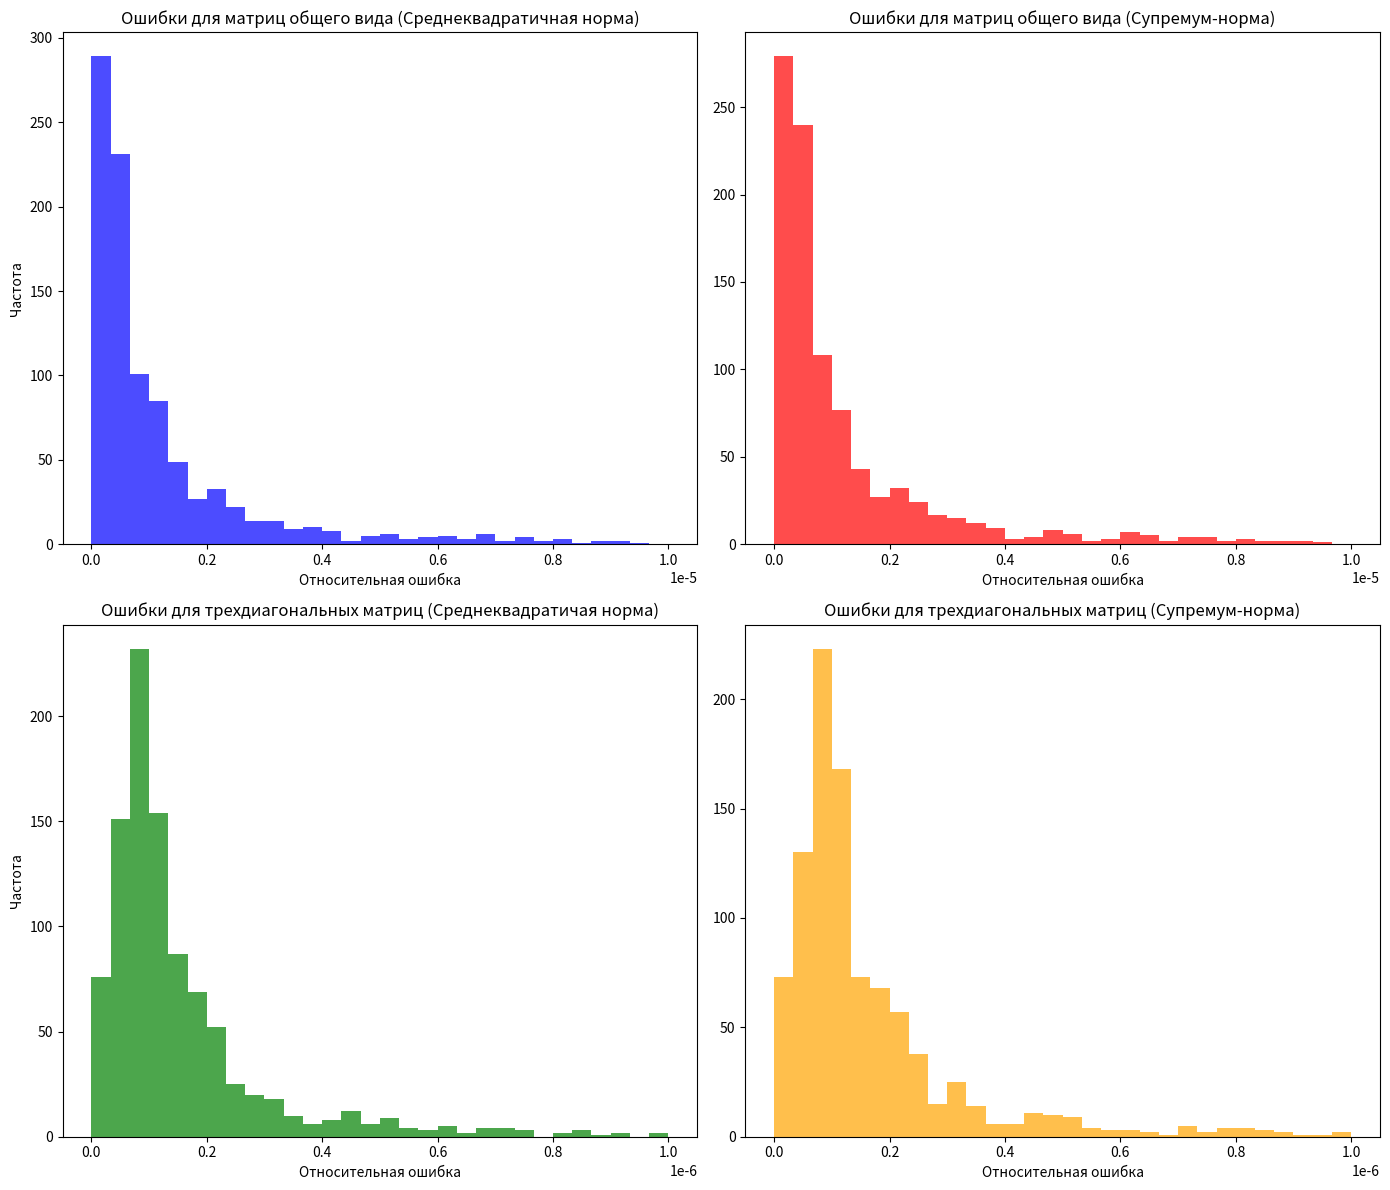
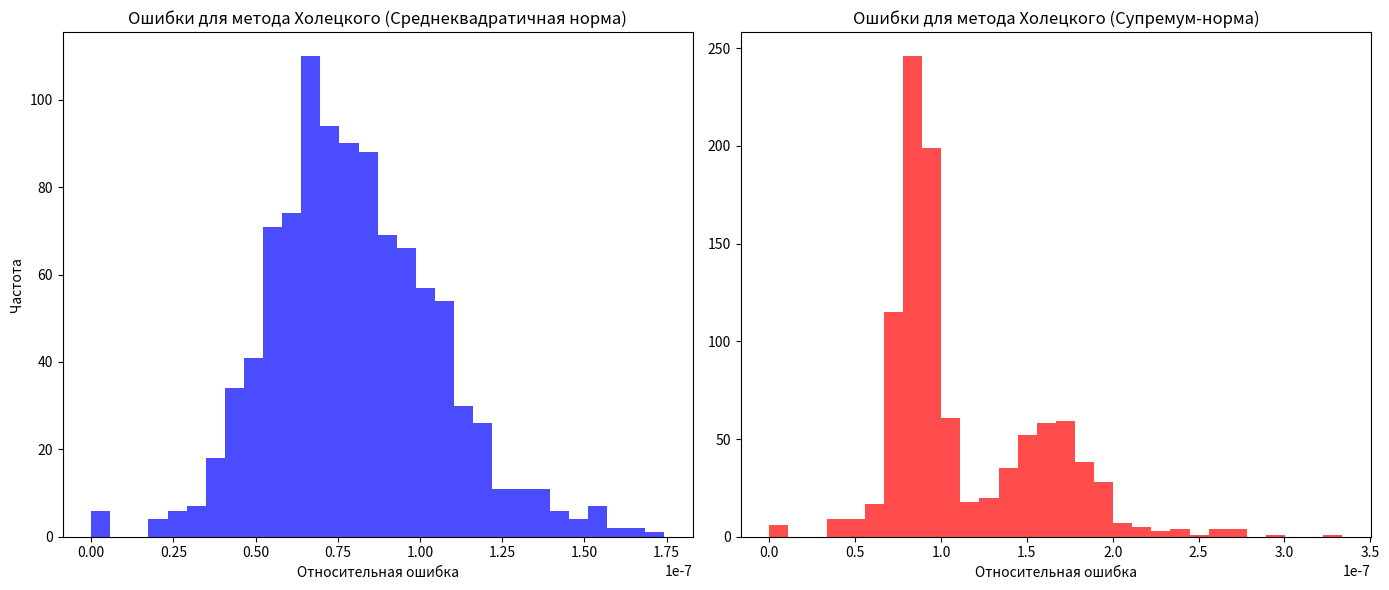
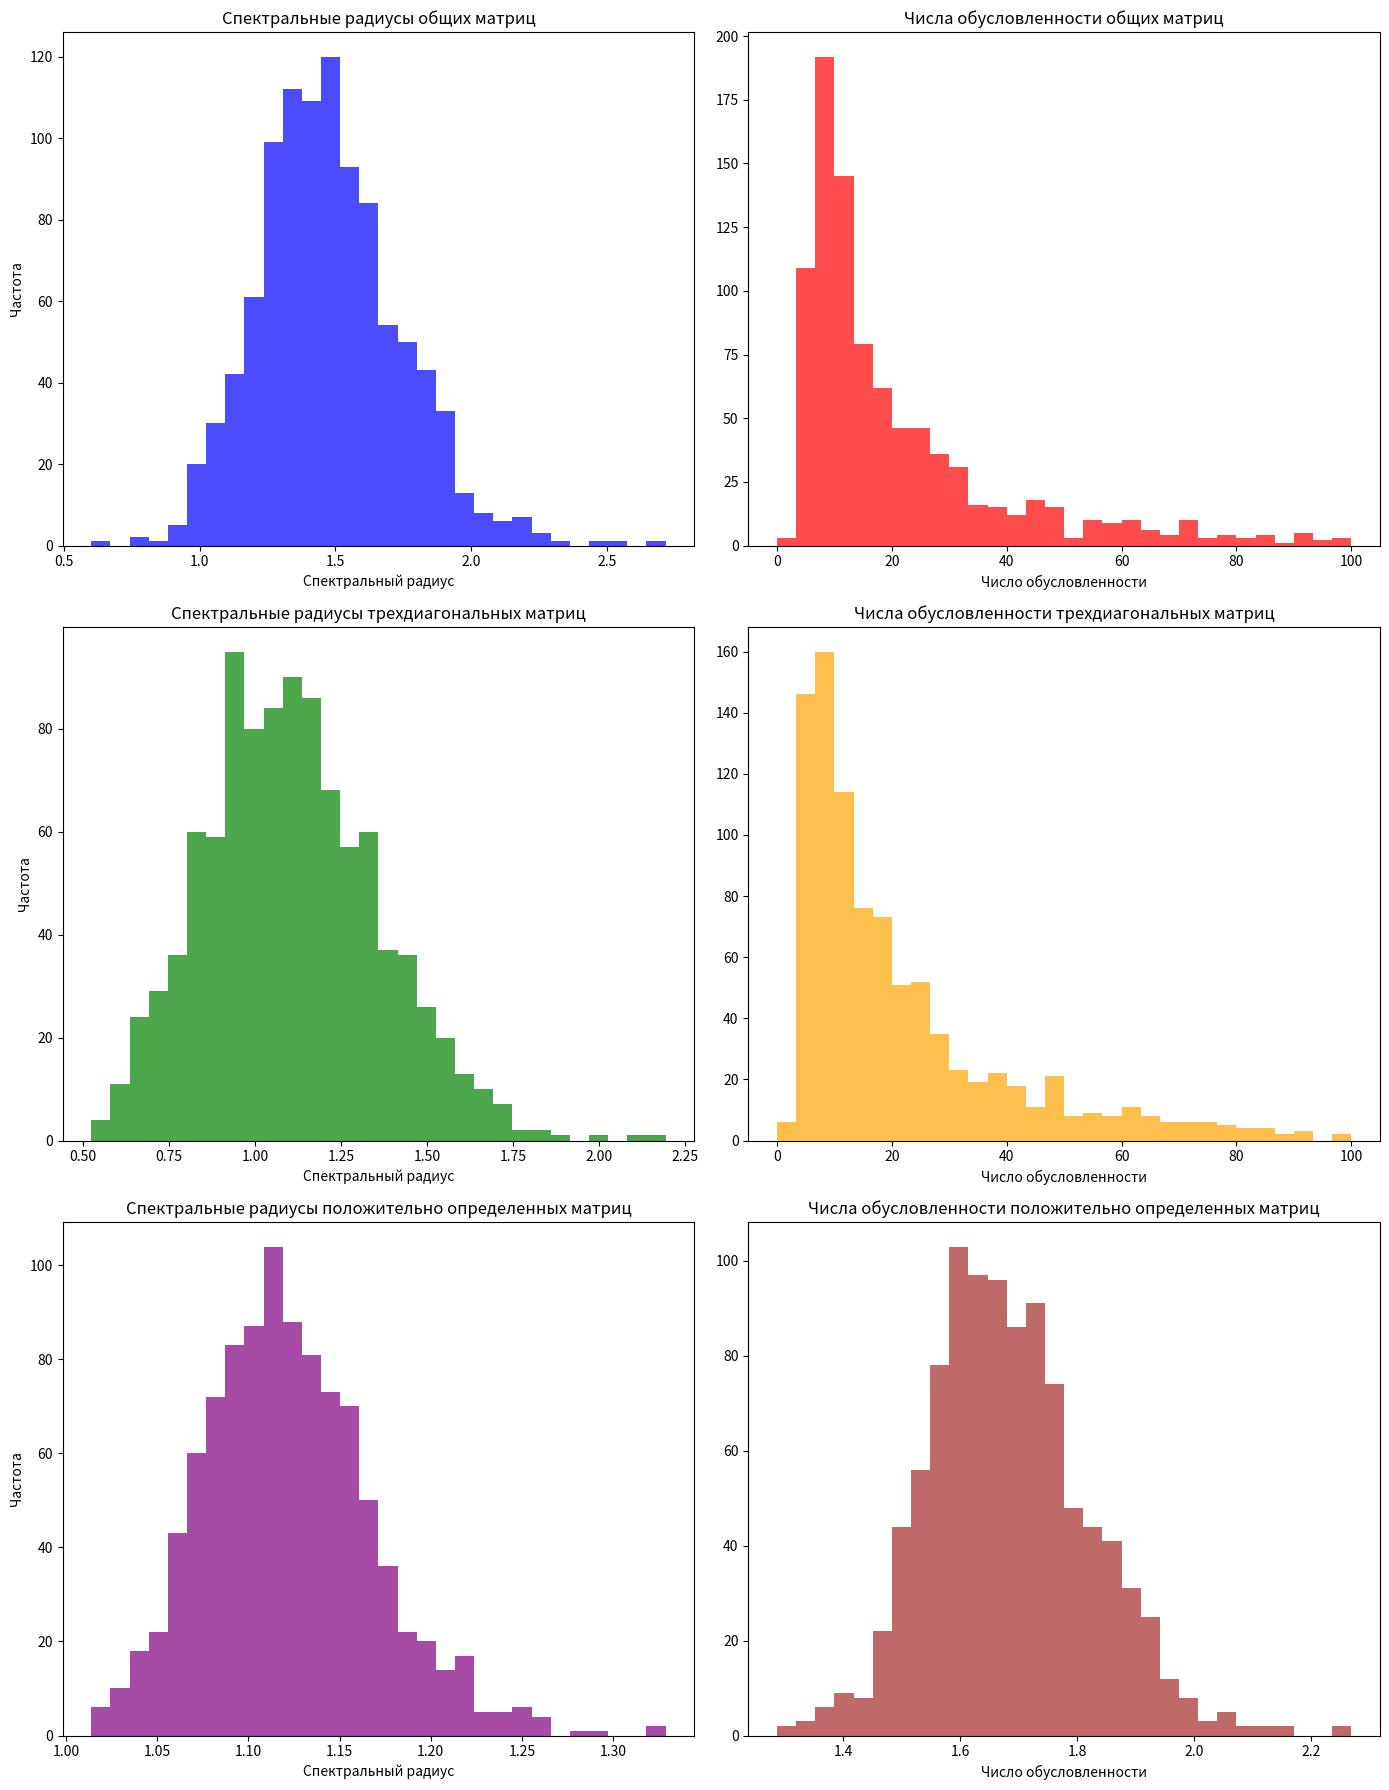

These charts were generated, in order, by the following Python code:
import numpy as np
import matplotlib.pyplot as plt
from matplotlib.backends.backend_pdf import PdfPages
np.random.seed(3423)

def gauss(A, b, pivoting=False):
    A = A.copy()
    b = b.copy()
    n = len(b)

    for i in range(n):
        if pivoting:
            max_row = np.argmax(np.abs(A[i:, i])) + i
            A[[i, max_row]] = A[[max_row, i]]
            b[[i, max_row]] = b[[max_row, i]]
        
        for j in range(i+1, n):
            factor = A[j, i] / A[i, i]
            A[j, i:] -= factor * A[i, i:]
            b[j] -= factor * b[i]

    x = np.zeros_like(b)
    for i in range(n-1, -1, -1):
        x[i] = (b[i] - np.dot(A[i, i+1:], x[i+1:])) / A[i, i]

    return x

def thomas(A, b):
    n = len(b)
    c_prime = np.zeros(n-1)
    d_prime = np.zeros(n)
    
    c_prime[0] = A[0, 1] / A[0, 0]
    d_prime[0] = b[0] / A[0, 0]

    for i in range(1, n):
        a = A[i, i-1]
        d = A[i, i]
        if i < n - 1:
            c = A[i, i+1]
            c_prime[i] = c / (d - a * c_prime[i-1])
        
        d_prime[i] = (b[i] - a * d_prime[i-1]) / (d - a * c_prime[i-1])
    x = np.zeros_like(b)
    x[-1] = d_prime[-1]
    for i in range(n-2, -1, -1):
        x[i] = d_prime[i] - c_prime[i] * x[i+1]

    return x

def generate_random_matrices(n, tridiagonal=False):
    matrices = []
    while len(matrices) < n:
        if tridiagonal:
            a = np.diag(np.random.rand(6)*2 - 1)
            b = np.diag(np.random.rand(5)*2 - 1, k=1)
            c = np.diag(np.random.rand(5)*2 - 1, k=-1)
            mat = a + b + c
        else:
            mat = np.random.rand(6, 6)*2 - 1
        
        if np.linalg.det(mat) != 0:
            matrices.append(mat.astype(np.float32))

    return matrices
    
# Generate 1000 random matrices of each type
n_matrices = 1000
random_matrices = generate_random_matrices(n_matrices)
random_tridiagonal_matrices = generate_random_matrices(n_matrices, tridiagonal=True)

# Solution vector
b = np.array([1, 1, 1, 1, 1, 1], dtype=np.float32)

def calculate_errors_squared_and_supremum(matrices, b, solution_method, universal_method=gauss):
    errors_squared = []
    errors_supremum = []
    for A in matrices:
        x_special = solution_method(A, b)
        x_universal = universal_method(A, b, pivoting=True)
        error_squared = np.linalg.norm(x_special - x_universal, ord=2) / np.linalg.norm(x_universal, ord=2)
        error_supremum = np.linalg.norm(x_special - x_universal, ord=np.inf) / np.linalg.norm(x_universal, ord=np.inf)
        errors_squared.append(error_squared)
        errors_supremum.append(error_supremum)
    return errors_squared, errors_supremum

errors_general_squared, errors_general_supremum = calculate_errors_squared_and_supremum(random_matrices, b, gauss)
errors_tridiagonal_squared, errors_tridiagonal_supremum = calculate_errors_squared_and_supremum(random_tridiagonal_matrices, b, thomas)

pdf = PdfPages("Figures.pdf")
fig = plt.figure(figsize=(14, 12))

# Ошибки для матриц общего вида (Квадратная норма)
plt.subplot(2, 2, 1)
plt.hist(errors_general_squared, bins=30, color='blue', alpha=0.7, range=(0, 1e-5))
plt.title('Ошибки для матриц общего вида (Среднеквадратичная норма)')
plt.xlabel('Относительная ошибка')
plt.ylabel('Частота')

# Ошибки для матриц общего вида (Супремум-норма)
plt.subplot(2, 2, 2)
plt.hist(errors_general_supremum, bins=30, color='red', alpha=0.7, range=(0, 1e-5))
plt.title('Ошибки для матриц общего вида (Супремум-норма)')
plt.xlabel('Относительная ошибка')

# Ошибки для трехдиагональных матриц (Квадратная норма)
plt.subplot(2, 2, 3)
plt.hist(errors_tridiagonal_squared, bins=30, color='green', alpha=0.7, range=(0, 1e-6))
plt.title('Ошибки для трехдиагональных матриц (Среднеквадратичая норма)')
plt.xlabel('Относительная ошибка')
plt.ylabel('Частота')

# Ошибки для трехдиагональных матриц (Супремум-норма)
plt.subplot(2, 2, 4)
plt.hist(errors_tridiagonal_supremum, bins=30, color='orange', alpha=0.7, range=(0, 1e-6))
plt.title('Ошибки для трехдиагональных матриц (Супремум-норма)')
plt.xlabel('Относительная ошибка')

plt.tight_layout()
pdf.savefig()
plt.show()
pdf.close()

def print_error_statistics(errors_squared, errors_supremum, matrix_type):
    print(f"Statistics for {matrix_type} Matrices:")
    print(f"  - Mean of Squared Errors: {np.mean(errors_squared)}")
    print(f"  - Median of Squared Errors: {np.median(errors_squared)}")
    print(f"  - Standard Deviation of Squared Errors: {np.std(errors_squared)}")
    print(f"  - Max Squared Error: {np.max(errors_squared)}")
    print(f"  - Mean of Supremum Errors: {np.mean(errors_supremum)}")
    print(f"  - Median of Supremum Errors: {np.median(errors_supremum)}")
    print(f"  - Standard Deviation of Supremum Errors: {np.std(errors_supremum)}")
    print(f"  - Max Supremum Error: {np.max(errors_supremum)}")
    print()

print_error_statistics(errors_general_squared, errors_general_supremum, "General")

print_error_statistics(errors_tridiagonal_squared, errors_tridiagonal_supremum, "Tridiagonal")




def generate_positive_definite_matrix(size=6):
    while True:
        A = np.random.rand(size, size) * 2 - 1
        A = (A + A.T) / 2

        A += np.eye(size) * size

        max_val = np.max(np.abs(A))
        A = A / max_val

        if np.all(np.linalg.eigvals(A) > 0):
            return A

def generate_random_matrices_extended(n, tridiagonal=False, positive_definite=False):
    matrices = []
    for _ in range(n):
        if tridiagonal:
            # Генерация трехдиагональной матрицы со значениями от -1 до 1
            a = np.diag(np.random.rand(6)*2 - 1)
            b = np.diag(np.random.rand(5)*2 - 1, k=1)
            c = np.diag(np.random.rand(5)*2 - 1, k=-1)
            mat = a + b + c
        elif positive_definite:
            # Генерация положительно определенной матрицы
            mat = generate_positive_definite_matrix()
        else:
            # Генерация случайной матрицы со значениями от -1 до 1
            mat = np.random.rand(6, 6)*2 - 1

        matrices.append(mat.astype(np.float32))

    return matrices

random_positive_matrices = generate_random_matrices_extended(n_matrices, positive_definite=True)

# Функция для разложения Холецкого и решения СЛАУ
# def cholesky(A, b):
#     n = A.shape[0]
#     L = np.zeros_like(A)

#     for i in range(n):
#         for j in range(i+1):
#             sum = 0
#             if j == i: 
#                 for k in range(j):
#                     sum += L[j, k] ** 2
#                 L[j, j] = np.sqrt(A[j, j] - sum)
#             else:
#                 for k in range(j):
#                     sum += L[i, k] * L[j, k]
#                 L[i, j] = (A[i, j] - sum) / L[j, j]

#     y = np.zeros_like(b)
#     for i in range(n):
#         sum = 0
#         for j in range(i):
#             sum += L[i, j] * y[j]
#         y[i] = (b[i] - sum) / L[i, i]

#     x = np.zeros_like(y)
#     for i in range(n-1, -1, -1):
#         sum = 0
#         for j in range(i+1, n):
#             sum += L[i, j] * x[j]
#         x[i] = (y[i] - sum) / L[i, i]

#     return x

def cholesky(A, b):
    L = np.linalg.cholesky(A)
    y = np.linalg.solve(L, b)
    x = np.linalg.solve(L.T, y)
    return x

# Вычисление ошибок для метода Холецкого и метода Гаусса
errors_cholesky_squared, errors_cholesky_supremum = calculate_errors_squared_and_supremum(random_positive_matrices, b, cholesky)

# Построение гистограмм для сравнения методов
fig, axs = plt.subplots(1, 2, figsize=(14, 6))

# Ошибки для метода Холецкого (Квадратная норма)
axs[0].hist(errors_cholesky_squared, bins=30, color='blue', alpha=0.7)
axs[0].set_title('Ошибки для метода Холецкого (Среднеквадратичная норма)')
axs[0].set_xlabel('Относительная ошибка')
axs[0].set_ylabel('Частота')

# Ошибки для метода Холецкого (Супремум-норма)
axs[1].hist(errors_cholesky_supremum, bins=30, color='red', alpha=0.7)
axs[1].set_title('Ошибки для метода Холецкого (Супремум-норма)')
axs[1].set_xlabel('Относительная ошибка')

plt.tight_layout()
pdf = PdfPages("Cholesky_Errors.pdf")
pdf.savefig(fig)
plt.show()
pdf.close()




# Функция для вычисления спектральных радиусов и чисел обусловленности матриц
def calculate_spectral_radius_and_condition_number(matrices):
    spectral_radii = []
    condition_numbers = []
    for A in matrices:
        eigenvalues = np.linalg.eigvals(A)
        spectral_radius = max(abs(eigenvalues))
        condition_number = np.linalg.cond(A)
        spectral_radii.append(spectral_radius)
        condition_numbers.append(condition_number)
    return spectral_radii, condition_numbers

# Вычисление спектральных радиусов и чисел обусловленности для каждого типа матриц
spectral_radius_random, condition_number_random = calculate_spectral_radius_and_condition_number(random_matrices)
spectral_radius_tridiagonal, condition_number_tridiagonal = calculate_spectral_radius_and_condition_number(random_tridiagonal_matrices)
spectral_radius_positive, condition_number_positive = calculate_spectral_radius_and_condition_number(random_positive_matrices)

# max_cond = 0
# save = 0
# for i in range(1000):
#     if max_cond < condition_number_random[i]:
#         max_cond = condition_number_random[i]
#         save = i

# print(save)
# print(spectral_radius_random[save], condition_number_random[save])
# print(random_matrices[save])

# Построение гистограмм
fig, axs = plt.subplots(3, 2, figsize=(14, 18))

# Спектральные радиусы общих матриц
axs[0, 0].hist(spectral_radius_random, bins=30, color='blue', alpha=0.7)
axs[0, 0].set_title('Спектральные радиусы общих матриц')
axs[0, 0].set_xlabel('Спектральный радиус')
axs[0, 0].set_ylabel('Частота')

# Числа обусловленности общих матриц
axs[0, 1].hist(condition_number_random, bins=30, color='red', alpha=0.7, range=(0, 100))
axs[0, 1].set_title('Числа обусловленности общих матриц')
axs[0, 1].set_xlabel('Число обусловленности')

# Спектральные радиусы трехдиагональных матриц
axs[1, 0].hist(spectral_radius_tridiagonal, bins=30, color='green', alpha=0.7)
axs[1, 0].set_title('Спектральные радиусы трехдиагональных матриц')
axs[1, 0].set_xlabel('Спектральный радиус')
axs[1, 0].set_ylabel('Частота')

# Числа обусловленности трехдиагональных матриц
axs[1, 1].hist(condition_number_tridiagonal, bins=30, color='orange', alpha=0.7, range=(0, 100))
axs[1, 1].set_title('Числа обусловленности трехдиагональных матриц')
axs[1, 1].set_xlabel('Число обусловленности')

# Спектральные радиусы положительно определенных матриц
axs[2, 0].hist(spectral_radius_positive, bins=30, color='purple', alpha=0.7)
axs[2, 0].set_title('Спектральные радиусы положительно определенных матриц')
axs[2, 0].set_xlabel('Спектральный радиус')
axs[2, 0].set_ylabel('Частота')

# Числа обусловленности положительно определенных матриц
axs[2, 1].hist(condition_number_positive, bins=30, color='brown', alpha=0.7)
axs[2, 1].set_title('Числа обусловленности положительно определенных матриц')
axs[2, 1].set_xlabel('Число обусловленности')

plt.tight_layout()
pdf = PdfPages("Spectral.pdf")
pdf.savefig(fig)
plt.show()
pdf.close()

